Dataset: Firearms_Detection_Dataset (GitHub, tinolinton/Thesis_Projects). Classes: peaceful - no weapon, weaponized - weapon present.

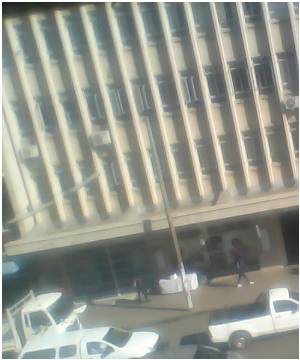
Label: peaceful - no weapon

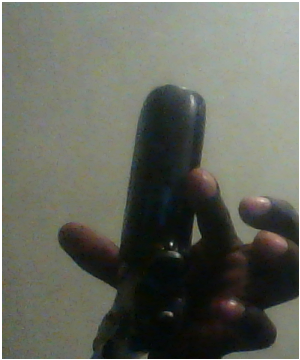
Label: weaponized - weapon present

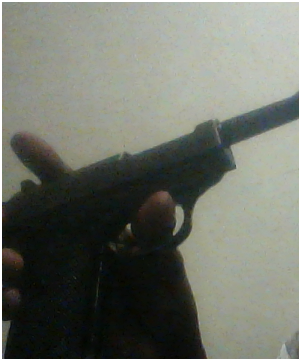
Label: weaponized - weapon present

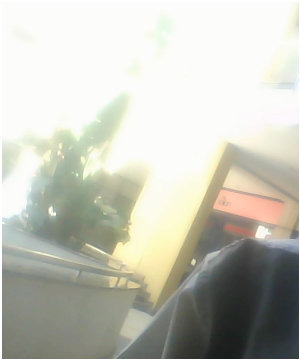
Label: peaceful - no weapon

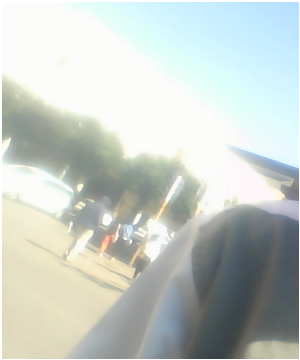
Label: peaceful - no weapon

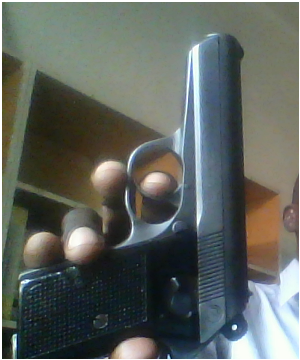
Label: weaponized - weapon present
